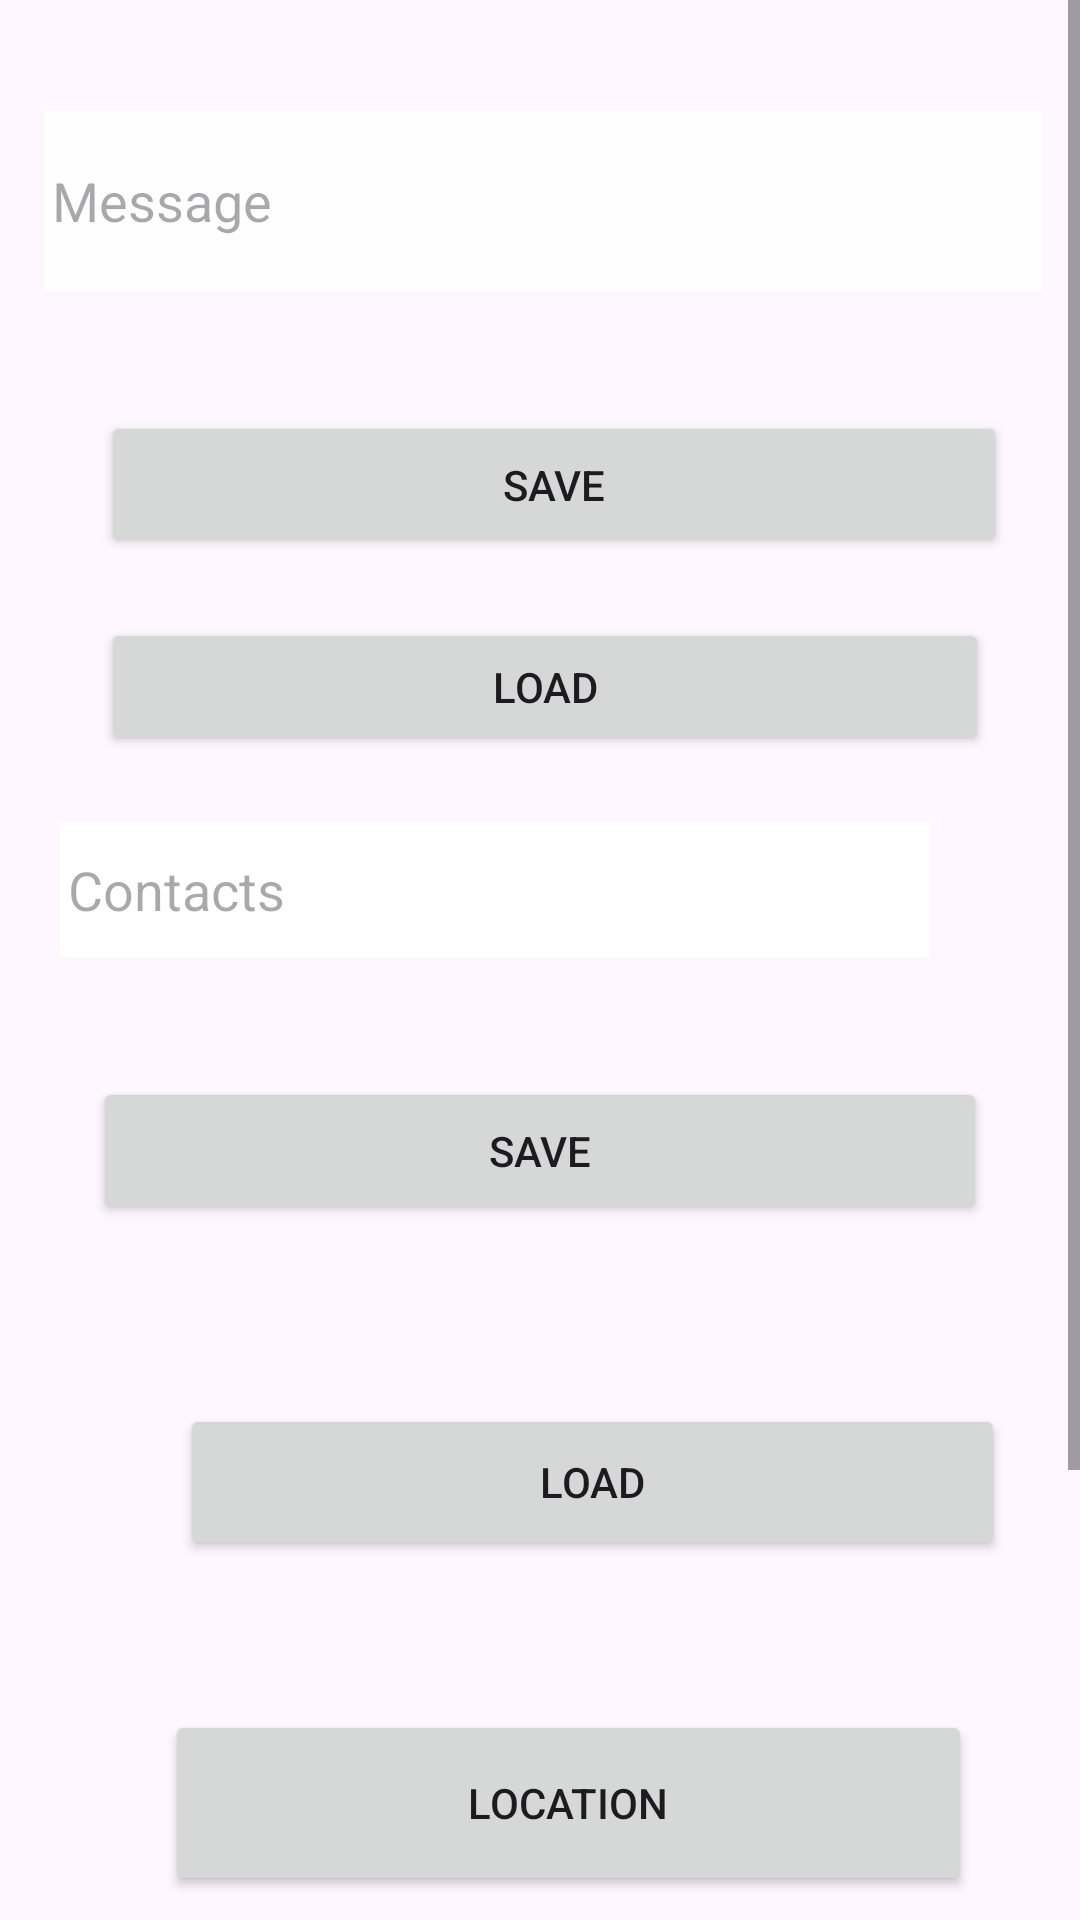

Layout XML and referenced resources for this Android screen:
<!-- AndroidManifest.xml: application theme Theme.App -->
<!-- res/layout/fragment_alert.xml -->
<?xml version="1.0" encoding="utf-8"?>
<ScrollView xmlns:android="http://schemas.android.com/apk/res/android"
    xmlns:app="http://schemas.android.com/apk/res-auto"
    xmlns:tools="http://schemas.android.com/tools"
    android:layout_width="match_parent"
    android:layout_height="match_parent"
    android:background="@drawable/win3"
    android:fillViewport="true"
    tools:context=".Alert">

    <androidx.constraintlayout.widget.ConstraintLayout
        android:id="@+id/frameLayout2"
        android:layout_width="match_parent"
        android:layout_height="wrap_content"
        tools:context=".Alert">

        <Button
            android:id="@+id/panic"
            android:layout_width="287dp"
            android:layout_height="74dp"
            android:layout_marginStart="62dp"
            android:layout_marginTop="25dp"
            android:layout_marginEnd="62dp"
            android:layout_marginBottom="80dp"
            android:text="PANIC BUTTON"
            app:layout_constraintBottom_toBottomOf="parent"
            app:layout_constraintEnd_toEndOf="parent"
            app:layout_constraintStart_toStartOf="parent"
            app:layout_constraintTop_toBottomOf="@+id/btn5"
            app:shapeAppearance="@style/CardView.Dark" />

        <EditText
            android:id="@+id/contactsid"
            android:layout_width="290dp"
            android:layout_height="45dp"
            android:layout_marginStart="60dp"
            android:layout_marginTop="10dp"
            android:layout_marginEnd="50dp"
            android:layout_marginBottom="20dp"
            android:background="@color/white"
            android:ems="10"
            android:hint="Contacts"
            android:inputType="text"
            android:padding="8px"
            android:paddingStart="8px"
            android:paddingLeft="8px"
            android:paddingTop="8px"
            android:paddingEnd="8px"
            android:paddingRight="8px"
            android:paddingBottom="8px"
            android:textColor="@color/black"
            app:layout_constraintBottom_toTopOf="@+id/btn3"
            app:layout_constraintEnd_toEndOf="parent"
            app:layout_constraintHorizontal_bias="1.0"
            app:layout_constraintStart_toStartOf="parent"
            app:layout_constraintTop_toBottomOf="@+id/btn2" />

        <Button
            android:id="@+id/btn3"
            android:layout_width="298dp"
            android:layout_height="49dp"
            android:layout_marginStart="56dp"
            android:layout_marginTop="20dp"
            android:layout_marginEnd="56dp"
            android:layout_marginBottom="30dp"
            android:text="Save"
            app:layout_constraintBottom_toTopOf="@+id/btn4"
            app:layout_constraintEnd_toEndOf="parent"
            app:layout_constraintStart_toStartOf="parent"
            app:layout_constraintTop_toBottomOf="@+id/contactsid" />

        <EditText
            android:id="@+id/messageloader"
            android:layout_width="333dp"
            android:layout_height="60dp"
            android:layout_marginStart="40dp"
            android:layout_marginTop="37dp"
            android:layout_marginEnd="38dp"
            android:layout_marginBottom="20dp"
            android:background="#FEFEFE"
            android:ems="10"
            android:hint="Message"
            android:inputType="text"
            android:padding="8px"
            android:paddingStart="8px"
            android:paddingLeft="8px"
            android:paddingTop="8px"
            android:paddingEnd="8px"
            android:paddingRight="8px"
            android:paddingBottom="8px"
            android:textColor="@color/black"
            app:layout_constraintBottom_toTopOf="@+id/btn1"
            app:layout_constraintEnd_toEndOf="parent"
            app:layout_constraintStart_toStartOf="parent"
            app:layout_constraintTop_toTopOf="parent" />

        <Button
            android:id="@+id/btn2"
            android:layout_width="296dp"
            android:layout_height="46dp"
            android:layout_marginStart="59dp"
            android:layout_marginTop="10dp"
            android:layout_marginEnd="56dp"
            android:layout_marginBottom="12dp"
            android:text="Load"
            app:layout_constraintBottom_toTopOf="@+id/contactsid"
            app:layout_constraintEnd_toEndOf="parent"
            app:layout_constraintStart_toStartOf="parent"
            app:layout_constraintTop_toBottomOf="@+id/btn1" />

        <Button
            android:id="@+id/btn1"
            android:layout_width="302dp"
            android:layout_height="49dp"
            android:layout_marginStart="59dp"
            android:layout_marginTop="20dp"
            android:layout_marginEnd="50dp"
            android:layout_marginBottom="10dp"
            android:text="Save"
            app:layout_constraintBottom_toTopOf="@+id/btn2"
            app:layout_constraintEnd_toEndOf="parent"
            app:layout_constraintStart_toStartOf="parent"
            app:layout_constraintTop_toBottomOf="@+id/messageloader" />

        <Button
            android:id="@+id/btn4"
            android:layout_width="275dp"
            android:layout_height="52dp"
            android:layout_marginStart="60dp"
            android:layout_marginTop="30dp"
            android:layout_marginEnd="65dp"
            android:layout_marginBottom="25dp"
            android:text="Load"
            app:layout_constraintBottom_toTopOf="@+id/btn5"
            app:layout_constraintEnd_toEndOf="parent"
            app:layout_constraintHorizontal_bias="0.0"
            app:layout_constraintStart_toStartOf="parent"
            app:layout_constraintTop_toBottomOf="@+id/btn3" />

        <Button
            android:id="@+id/btn5"
            android:layout_width="269dp"
            android:layout_height="62dp"
            android:layout_marginStart="55dp"
            android:layout_marginTop="25dp"
            android:layout_marginEnd="65dp"
            android:layout_marginBottom="25dp"
            android:text="Location"
            app:layout_constraintBottom_toTopOf="@+id/panic"
            app:layout_constraintEnd_toEndOf="parent"
            app:layout_constraintHorizontal_bias="0.0"
            app:layout_constraintStart_toStartOf="parent"
            app:layout_constraintTop_toBottomOf="@+id/btn4" />
    </androidx.constraintlayout.widget.ConstraintLayout>
</ScrollView>
<!-- resources referenced by this layout -->
<resources>
  <style name="Theme.App" parent="Base.Theme.App" />
  <style name="Base.Theme.App" parent="Theme.Material3.DayNight.NoActionBar">
          
          <item name="colorPrimary">@color/blue </item>
          <item name="colorPrimaryVariant">@color/blue </item>
          <item name="android:statusBarColor">@color/blue </item>
      </style>
  <!-- not gathered from this repository: default colours our renderer supplied (Android Studio template values) -->
  <color name="black">#FF000000</color>
  <color name="white">#FFFFFFFF</color>
</resources>
